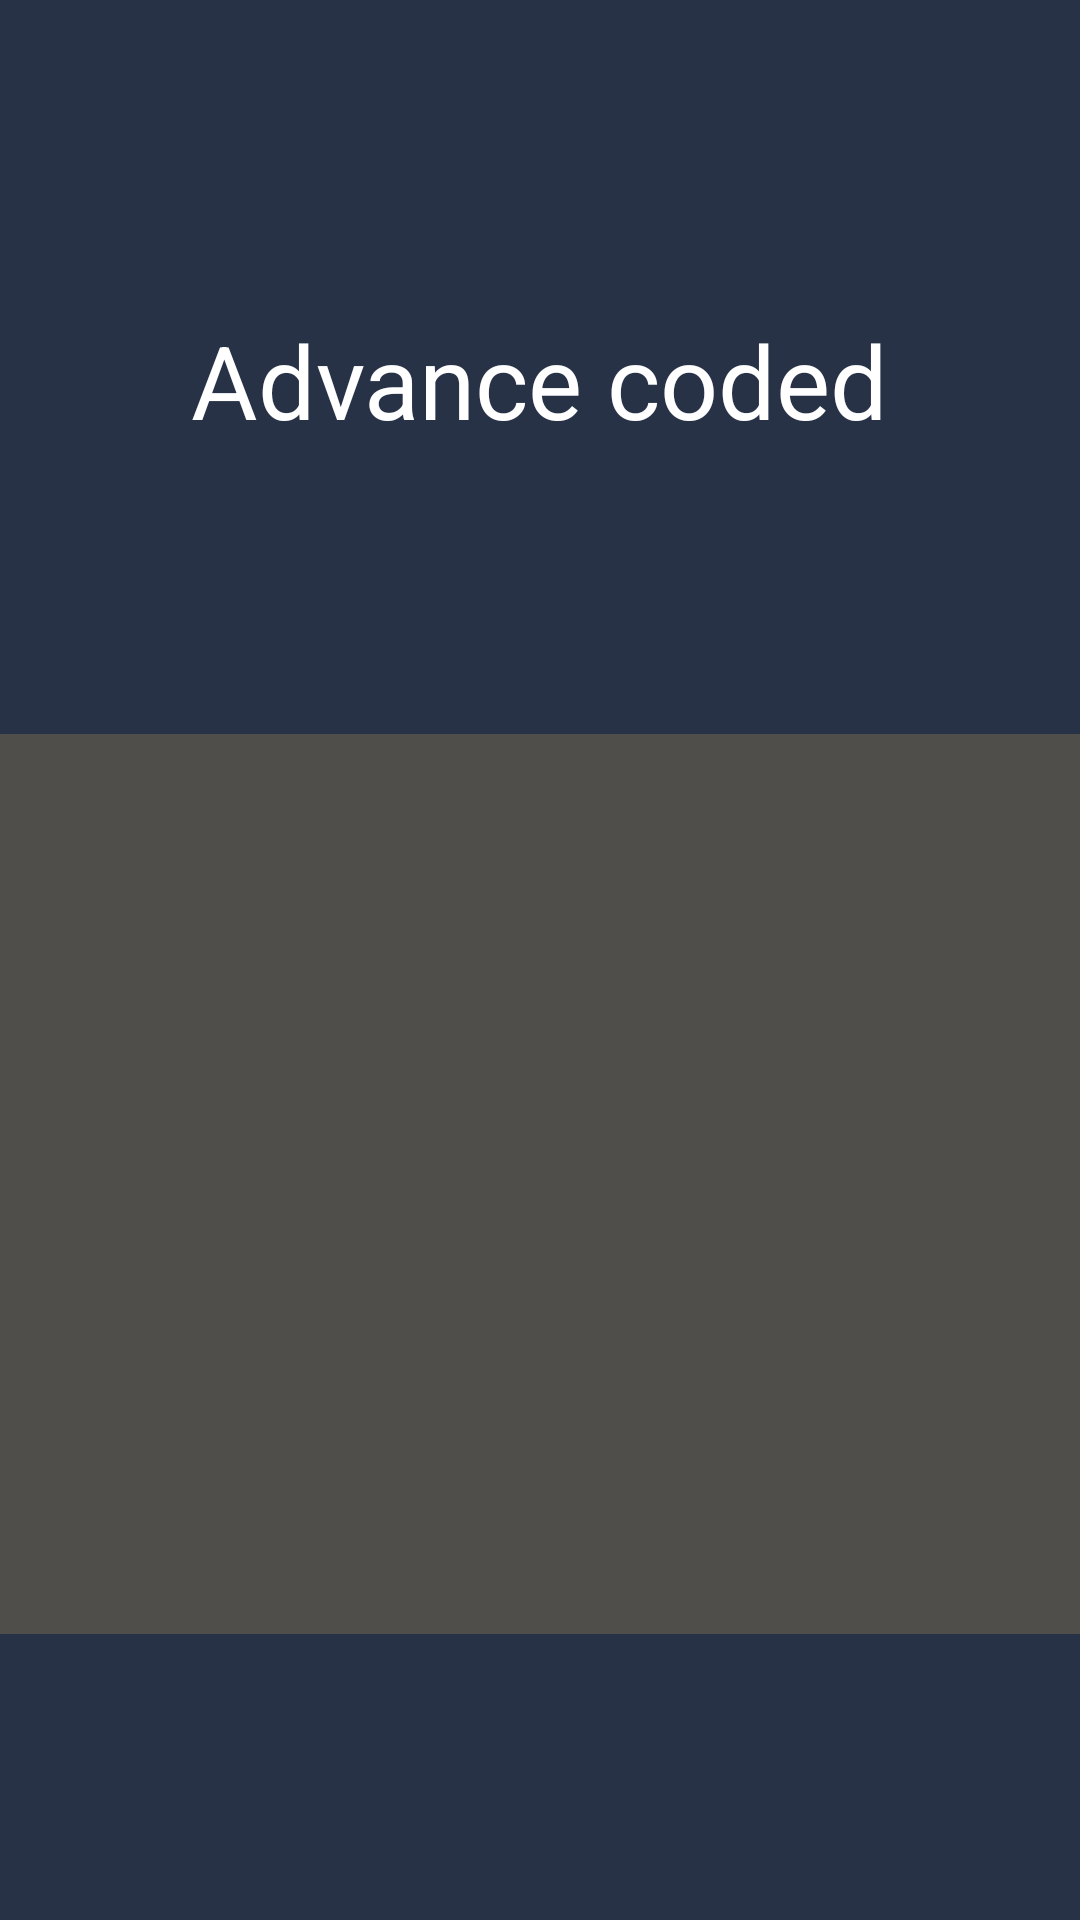

Reconstruct the res/layout file that produces this screen, plus the resources it refers to.
<!-- AndroidManifest.xml: application theme Theme.AdvancedCoded -->
<!-- res/layout/activity_main_menu.xml -->
<?xml version="1.0" encoding="utf-8"?>
<androidx.constraintlayout.widget.ConstraintLayout xmlns:android="http://schemas.android.com/apk/res/android"
    xmlns:app="http://schemas.android.com/apk/res-auto"
    xmlns:tools="http://schemas.android.com/tools"
    android:layout_width="match_parent"
    android:layout_height="match_parent"
    android:background="#283247"
    tools:context=".MainMenu">

    <TextView
        android:id="@+id/textView"
        android:layout_width="wrap_content"
        android:layout_height="wrap_content"
        android:layout_marginTop="104dp"
        android:text="Advance coded"
        android:textColor="#FFFFFF"
        android:textSize="34sp"
        app:layout_constraintEnd_toEndOf="parent"
        app:layout_constraintStart_toStartOf="parent"
        app:layout_constraintTop_toTopOf="parent" />

    <androidx.viewpager2.widget.ViewPager2
        android:id="@+id/btnpager"
        android:layout_width="0dp"
        android:layout_height="300dp"
        android:background="#504E4B"
        android:clickable="true"
        app:layout_constraintBottom_toBottomOf="parent"
        app:layout_constraintEnd_toEndOf="parent"
        app:layout_constraintStart_toStartOf="parent"
        app:layout_constraintTop_toBottomOf="@+id/textView" />
</androidx.constraintlayout.widget.ConstraintLayout>
<!-- resources referenced by this layout -->
<resources>
  <style name="Theme.AdvancedCoded" parent="Base.Theme.AdvancedCoded" />
  <style name="Base.Theme.AdvancedCoded" parent="Theme.Material3.DayNight.NoActionBar">
          
          
      </style>
</resources>
